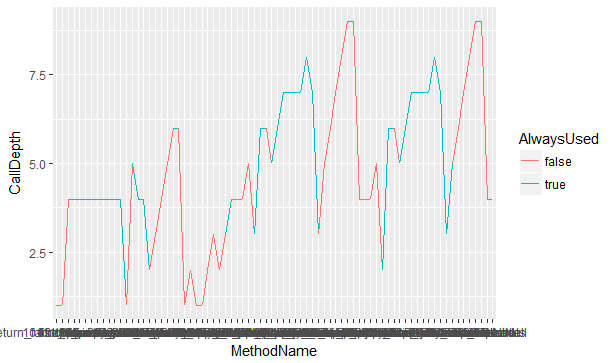

Source data for this figure (header and first rows):
MethodName, CallDepth, AlwaysUsed
0.none, 1, false
1.apply, 1, false
2.should_return_false_if_array_has_at_le…, 1, false
3.hasOnlyNullElements, 2, false
4.checkNotNull, 3, true
5.isEmpty, 3, false
6.assertThat, 2, true
7.assertThat, 3, true
8.instance, 4, true
9.instance, 4, true
10.lineSeparator, 4, true
11.instance, 4, true
12.comparison, 4, true
13.instance, 4, true
14.instance, 4, true
15.instance, 4, true
16.lineSeparator, 4, true
17.get, 4, true
18.representation, 4, true
19.useRepresentation, 4, true
20.checkNotNull, 5, true
21.instance, 4, true
22.instance, 4, true
23.isFalse, 2, false
24.isEqualTo, 3, false
25.assertEqual, 4, false
26.assertNotNull, 5, false
27.instance, 6, true
28.assertNotNull, 6, false
29.none, 1, false
30.apply, 1, false
31.should_throw_error_if_array_is_null, 1, false
32.expectNullPointerException, 2, false
33.expect, 3, false
34.hasOnlyNullElements, 2, false
35.checkNotNull, 3, true
36.none, 4, false
37.apply, 4, false
38.should_return_false_if_array_is_empty, 4, false
39.hasOnlyNullElements, 5, false
40.checkNotNull, 6, true
41.isEmpty, 6, false
42.assertThat, 5, true
43.assertThat, 6, true
44.instance, 7, true
45.instance, 7, true
46.representation, 7, true
47.useRepresentation, 7, true
48.checkNotNull, 8, true
49.instance, 7, true
50.isFalse, 5, false
51.isEqualTo, 6, false
52.assertEqual, 7, false
53.assertNotNull, 8, false
54.instance, 9, true
55.assertNotNull, 9, false
56.none, 4, false
57.apply, 4, false
58.should_return_true_if_array_has_only_…, 4, false
59.hasOnlyNullElements, 5, false
... 16 more rows
